Run: headless pygame with SDL's dummy video driver; simulated clock (each Clock.tick advances the game by its frame time, no real sleeping); random seed 0; keys injected as events and as key.get_pressed() state; no mouse input.
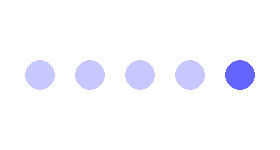
Frame 1 of 4 · flips 1–60 · no input
Frame 2 of 4 · flips 61–180 · tapped SPACE, RETURN · held RIGHT (→), D · screen unchanged from frame 1, image omitted
Frame 3 of 4 · flips 181–300 · held DOWN (↓), S · screen unchanged from frame 2, image omitted
Frame 4 of 4 · flips 301–420 · held LEFT (←), A, UP (↑), W · screen unchanged from frame 3, image omitted

The pygame program that drew these frames:

"""
LESSON: 4-3
PROJECT: Loading Screen
"""

#### ---- SETUP ---- ####

# --- Pygame window --- #

# Import pygame

import pygame

# Initialize pygame

pygame.init()

# Open a [280, 150] window and assign to window

window = pygame.display.set_mode([280, 150])

# --- Variables --- #

# Create variable light and assign it color tuple
# (200, 200, 255)

light = (200, 200, 255)

# Create variable dark and assign it color tuple
# (100, 100, 255)

dark = (100, 100, 255)

# Create a variable dark_one and assign it 0

dark_one = 0

# --- Create list of circle centers --- #
 
# Create variable margin and assign value 40

margin = 40

# Create an empty list and assign it to centers

centers = []

# FOR i in RANGE 5

for i in range(5):

    # Create variable point and assign it a coordinate
    # tuple with x value margin + i * 50 and y value 75

    point = (margin + i * 50, 75) 

    # Append point to centers
    # ---> TEST AFTER THIS LINE <--- #

    centers.append(point)

#### ---- MAIN LOOP ---- ####

# Create variable drawing and assign value True

drawing = True

# Loop while drawing

while drawing:

    # --- Event loop --- #

    # Create an event loop that checks all events

    for event in pygame.event.get():

        # IF the event type is QUIT

        if event.type == pygame.QUIT:

            # Assign drawing the value False
            # ---> TEST AFTER THIS LINE <--- #

            drawing = False


    #### ---- DRAW CIRCLES ---- ####

    # Fill the window with white
    # ---> TEST AFTER THIS LINE <--- #

    window.fill((255, 255, 255))


    # --- Draw all light circles except 1 dark --- #    

    # FOR i in RANGE LEN of centers

    for i in range(len(centers)):

        # If i is not equal to dark_one

        if i != dark_one:

            # Draw a circle in window with color light,
            # center from centers list at INDEX i, and
            # radius 15
            # ---> TEST AFTER THIS LINE <--- #

            pygame.draw.circle(window, light, centers[i], 15)

        # else

        else:
            
            # Draw a circle in window with color dark,
            # center from centers list at INDEX i, and
            # radius 15
            # ---> TEST AFTER THESE LINES <--- #

            pygame.draw.circle(window, dark, centers[i], 15)

    #### ---- FINISH DRAWING ---- ####

    # --- Change which circle should be dark next --- #

    # Increment dark_one by 1

    dark_one += 1

    # Assign dark_one the value dark_one % LEN of centers
    # variable = variable % len(list)
    # ---> TEST AFTER THIS LINE <--- #

    dark_one = dark_one % len(centers)

    # --- Finish the frame --- #

    # Flip the display

    pygame.display.flip()

    # Wait 300 milliseconds
    # ---> TEST AFTER THIS LINE <--- #

    pygame.time.wait(300)



# Turn in your Coding Exercise.




    
